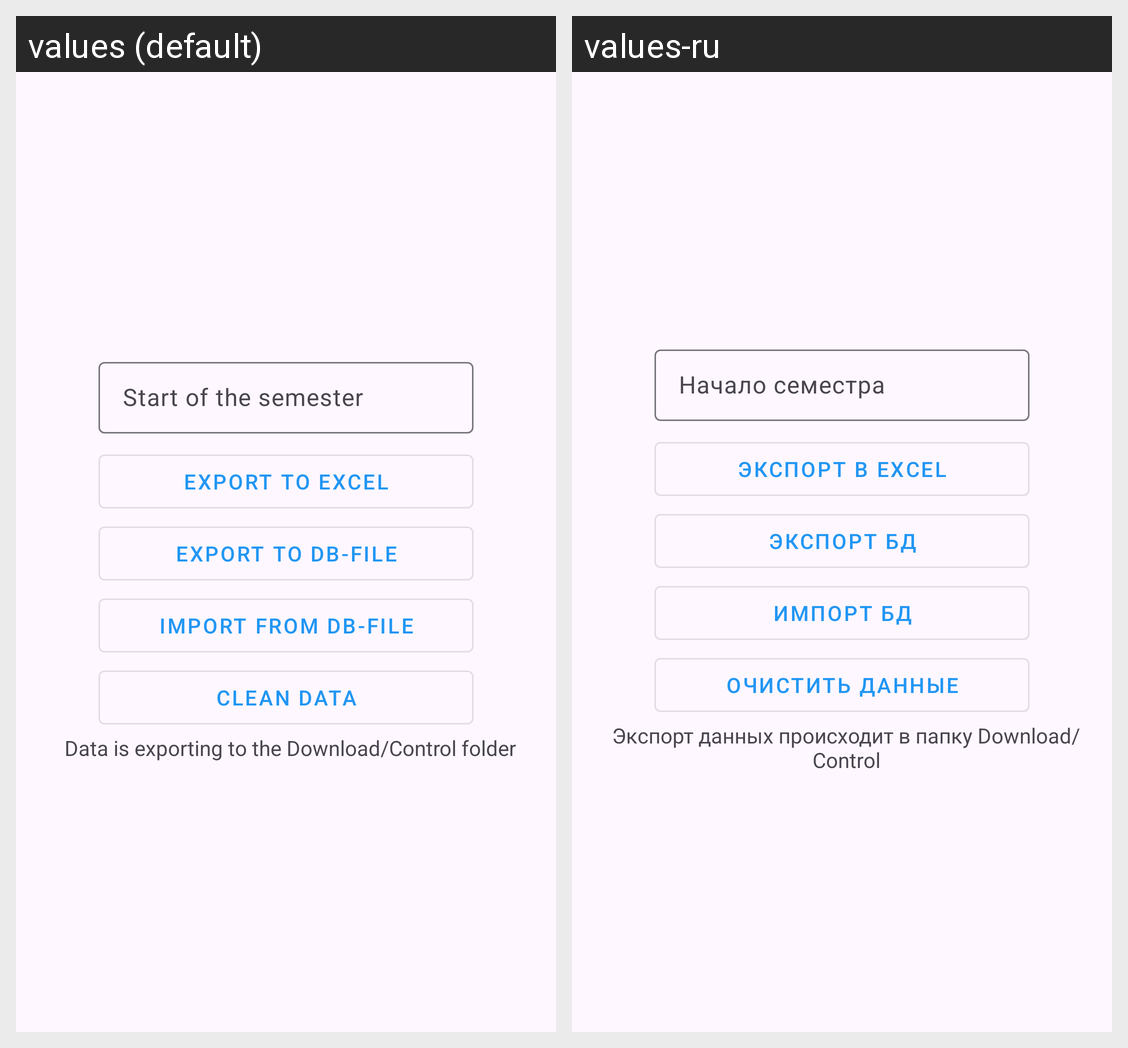

Locale-by-locale string values for the Android screen shown in this grid:
Android screen res/layout/dialog_settings.xml rendered under 2 locales, left to right: values (default), values-ru. Device: Nexus 5 (rendered at 1080×1920; each locale shown at half size, 540×960, under a caption strip naming it); theme Theme.StudentControl.
Strings drawn on this screen, with the default value and each locale's value (text and hints the layout hard-codes, and strings that could not be matched under every locale, appear in the picture but are not listed):

start_semester
  values: Start of the semester
  values-ru: Начало семестра

export_excel
  values: Export to Excel
  values-ru: Экспорт в Excel

export_db
  values: Export to DB-file
  values-ru: Экспорт БД

import_db
  values: Import from DB-file
  values-ru: Импорт БД

clean_data
  values: Clean data
  values-ru: Очистить данные

export_hint
  values: Data is exporting to the Download/Control folder
  values-ru: Экспорт данных происходит в папку Download/Control
